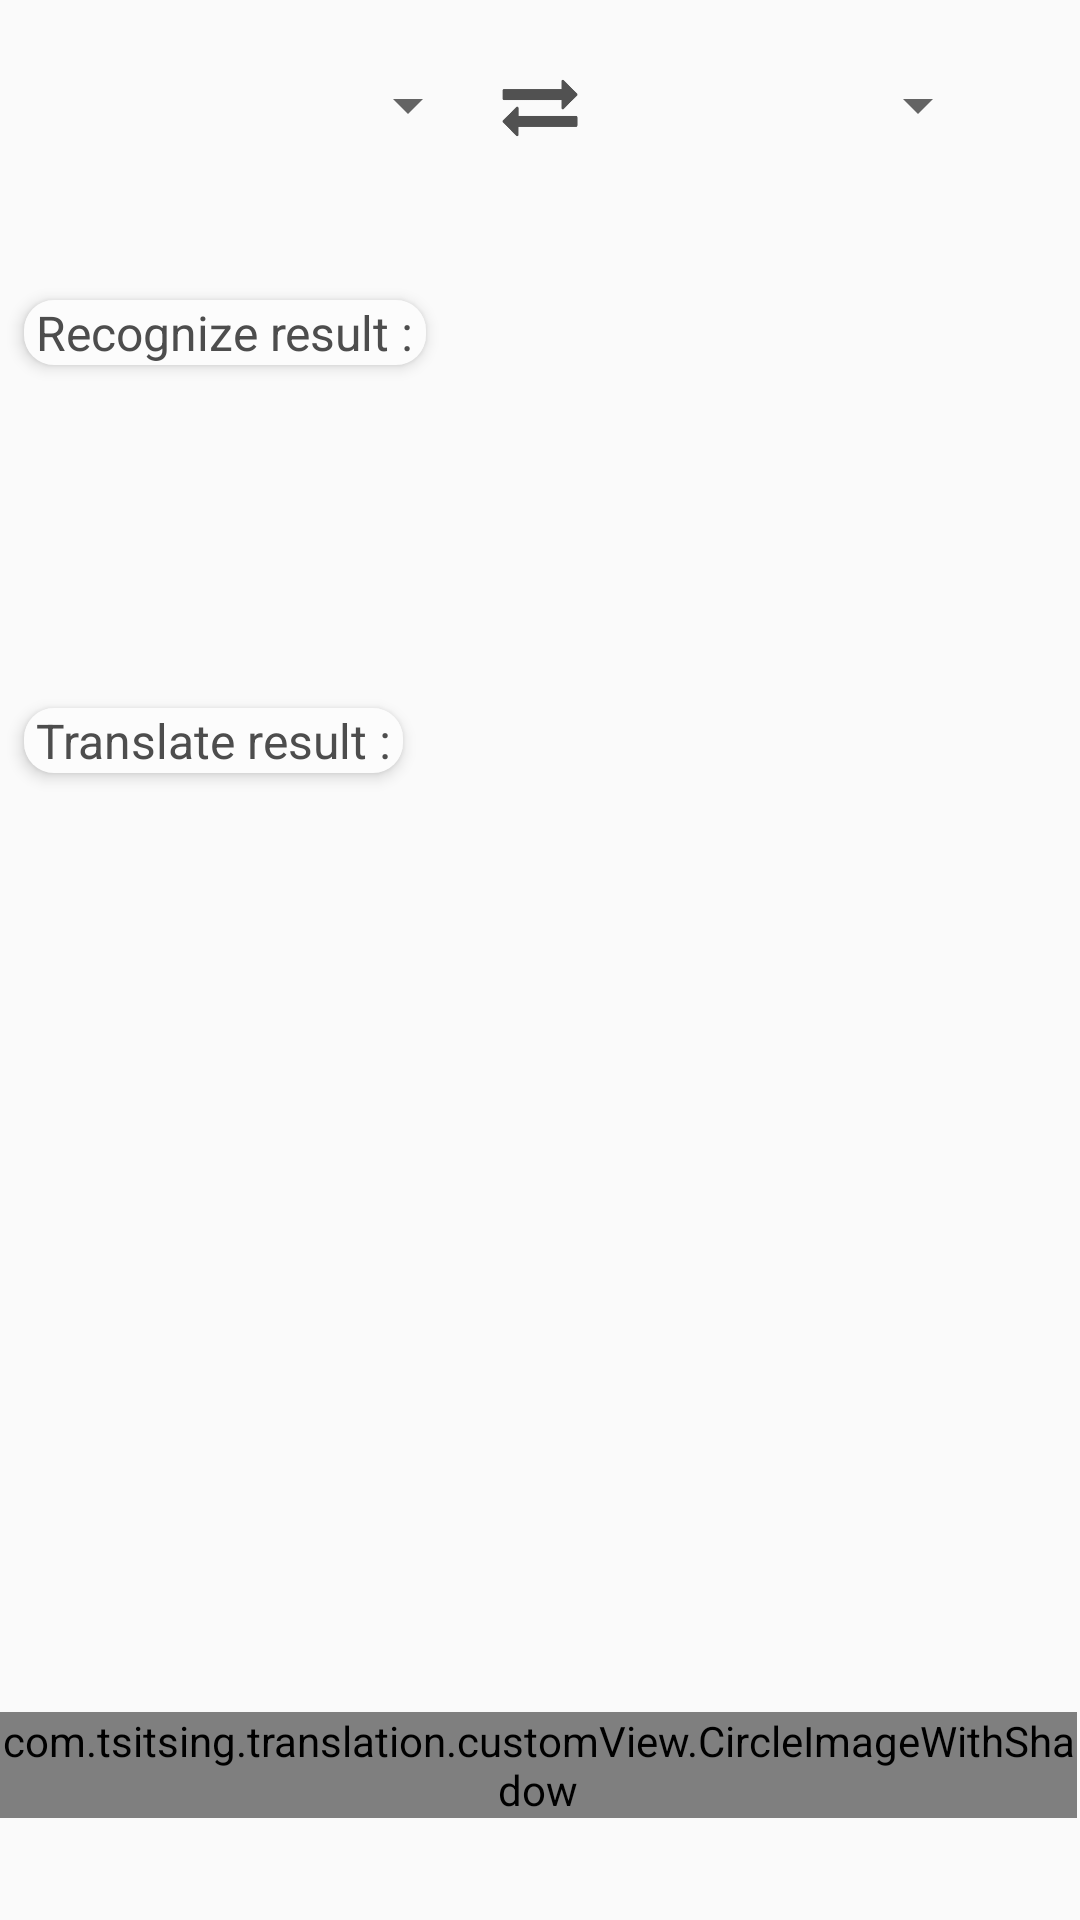

Produce the Android XML layout that renders to this screen, including the resource entries it uses.
<!-- AndroidManifest.xml: application theme AppTheme -->
<!-- res/layout/fragment_voice.xml -->
<?xml version="1.0" encoding="utf-8"?>
<android.support.constraint.ConstraintLayout xmlns:android="http://schemas.android.com/apk/res/android"
    xmlns:app="http://schemas.android.com/apk/res-auto"
    xmlns:tools="http://schemas.android.com/tools"
    android:layout_width="match_parent"
    android:layout_height="match_parent"
    tools:context=".VoiceFragment" >

    <Spinner
        android:id="@+id/spinner_voice_source"
        android:layout_width="130dp"
        android:layout_height="50dp"
        android:layout_marginStart="30dp"
        android:layout_marginTop="10dp"
        android:layout_marginBottom="8dp"
        android:dropDownWidth="wrap_content"
        android:popupBackground="@drawable/shape_image_view"
        app:layout_constraintBottom_toBottomOf="parent"
        app:layout_constraintStart_toStartOf="parent"
        app:layout_constraintTop_toTopOf="parent"
        app:layout_constraintVertical_bias="0.0" />

    <Spinner
        android:id="@+id/spinner_voice_dest"
        android:layout_width="130dp"
        android:layout_height="50dp"
        android:layout_marginTop="10dp"
        android:layout_marginEnd="30dp"
        android:layout_marginBottom="8dp"
        android:dropDownWidth="wrap_content"
        android:dropDownHorizontalOffset="200dp"
        android:popupBackground="@drawable/shape_image_view"
        app:layout_constraintBottom_toBottomOf="parent"
        app:layout_constraintEnd_toEndOf="parent"
        app:layout_constraintTop_toTopOf="parent"
        app:layout_constraintVertical_bias="0.0" />

    <android.support.constraint.ConstraintLayout
        android:layout_width="match_parent"
        android:layout_height="match_parent">

    </android.support.constraint.ConstraintLayout>

    <com.tsitsing.translation.customView.CircleImageWithShadow
        android:id="@+id/img_voice_translate"
        android:layout_width="wrap_content"
        android:layout_height="wrap_content"
        android:layout_marginStart="8dp"
        android:layout_marginEnd="8dp"
        android:layout_marginBottom="34dp"
        android:src="@mipmap/voice_translate"
        app:layout_constraintBottom_toBottomOf="parent"
        app:layout_constraintEnd_toEndOf="parent"
        app:layout_constraintHorizontal_bias="0.573"
        app:layout_constraintStart_toStartOf="parent" />

    <com.tsitsing.translation.FiveLine
        android:id="@+id/fiveLine"
        android:layout_width="150dp"
        android:layout_height="150dp"
        android:layout_marginStart="8dp"
        android:layout_marginEnd="8dp"
        android:layout_marginBottom="36dp"
        android:visibility="invisible"
        app:layout_constraintBottom_toBottomOf="parent"
        app:layout_constraintEnd_toEndOf="parent"
        app:layout_constraintStart_toStartOf="parent" />

    <TextView
        android:id="@+id/text_translate_result"
        android:layout_width="0dp"
        android:layout_height="wrap_content"
        android:layout_marginStart="8dp"
        android:layout_marginTop="16dp"
        android:layout_marginEnd="8dp"
        android:maxLines="8"
        android:minLines="3"
        android:scrollbars="vertical"
        android:textColor="@color/class3text"
        android:textIsSelectable="true"
        android:textSize="18sp"
        app:layout_constraintEnd_toEndOf="parent"
        app:layout_constraintHorizontal_bias="0.502"
        app:layout_constraintStart_toStartOf="parent"
        app:layout_constraintTop_toBottomOf="@+id/textView9" />

    <TextView
        android:id="@+id/text_recognize_result"
        android:layout_width="0dp"
        android:layout_height="wrap_content"
        android:layout_marginStart="8dp"
        android:layout_marginTop="16dp"
        android:layout_marginEnd="8dp"
        android:maxLines="8"
        android:minLines="3"
        android:scrollbars="vertical"
        android:textColor="@color/class3text"
        android:textIsSelectable="true"
        android:textSize="18sp"
        app:layout_constraintEnd_toEndOf="parent"
        app:layout_constraintHorizontal_bias="0.0"
        app:layout_constraintStart_toStartOf="parent"
        app:layout_constraintTop_toBottomOf="@+id/textView8" />

    <TextView
        android:id="@+id/textView8"
        android:layout_width="wrap_content"
        android:layout_height="wrap_content"
        android:layout_marginStart="8dp"
        android:layout_marginTop="100dp"
        android:layout_marginEnd="8dp"
        android:background="@drawable/shape_image_view"
        android:elevation="3dp"
        android:paddingStart="4dp"
        android:paddingEnd="4dp"
        android:text="@string/textView_recog"
        android:textColor="@color/class3text"
        android:textSize="16sp"
        app:layout_constraintEnd_toEndOf="parent"
        app:layout_constraintHorizontal_bias="0.0"
        app:layout_constraintStart_toStartOf="parent"
        app:layout_constraintTop_toTopOf="parent" />

    <TextView
        android:id="@+id/textView9"
        android:layout_width="wrap_content"
        android:layout_height="wrap_content"
        android:layout_marginStart="8dp"
        android:layout_marginTop="32dp"
        android:layout_marginEnd="8dp"
        android:background="@drawable/shape_image_view"
        android:elevation="3dp"
        android:paddingStart="4dp"
        android:paddingEnd="4dp"
        android:text="@string/textView_trans"
        android:textColor="@color/class3text"
        android:textSize="16sp"
        app:layout_constraintEnd_toEndOf="parent"
        app:layout_constraintHorizontal_bias="0.0"
        app:layout_constraintStart_toStartOf="parent"
        app:layout_constraintTop_toBottomOf="@+id/text_recognize_result" />

    <ImageView
        android:foreground="?android:attr/selectableItemBackground"
        android:id="@+id/img_voice_switch"
        android:layout_width="32dp"
        android:layout_height="32dp"
        android:layout_marginStart="8dp"
        android:layout_marginTop="20dp"
        android:layout_marginEnd="8dp"
        android:src="@mipmap/switch_icon"
        app:layout_constraintEnd_toStartOf="@+id/spinner_voice_dest"
        app:layout_constraintStart_toEndOf="@+id/spinner_voice_source"
        app:layout_constraintTop_toTopOf="parent" />
</android.support.constraint.ConstraintLayout>
<!-- resources referenced by this layout -->
<resources>
  <color name="class3text">#4D4D4D</color>
  <!-- drawable shape_image_view (drawable) -->
  <?xml version="1.0" encoding="utf-8"?>
  <shape xmlns:android="http://schemas.android.com/apk/res/android">
      <corners android:radius="10dp"/>
      <solid android:color="@color/white_soft"/>
  </shape>
  <!-- mipmap switch_icon: png bitmap (mipmap-xxhdpi, 2264 bytes) -->
  <!-- mipmap voice_translate: png bitmap (mipmap-xhdpi, 7005 bytes) -->
  <string name="textView_recog">Recognize result :</string>
  <string name="textView_trans">Translate result :</string>
  <style name="AppTheme" parent="Theme.AppCompat.Light.NoActionBar">
          
          <item name="colorPrimary">@color/colorPrimary</item>
          <item name="colorPrimaryDark">@color/colorPrimaryDark</item>
          <item name="colorAccent">@color/colorAccent</item>
      </style>
  <color name="white_soft">#fcfcfc</color>
  <color name="colorPrimary">#475164</color>
  <color name="colorPrimaryDark">#475164</color>
  <color name="colorAccent">#475164</color>
</resources>
